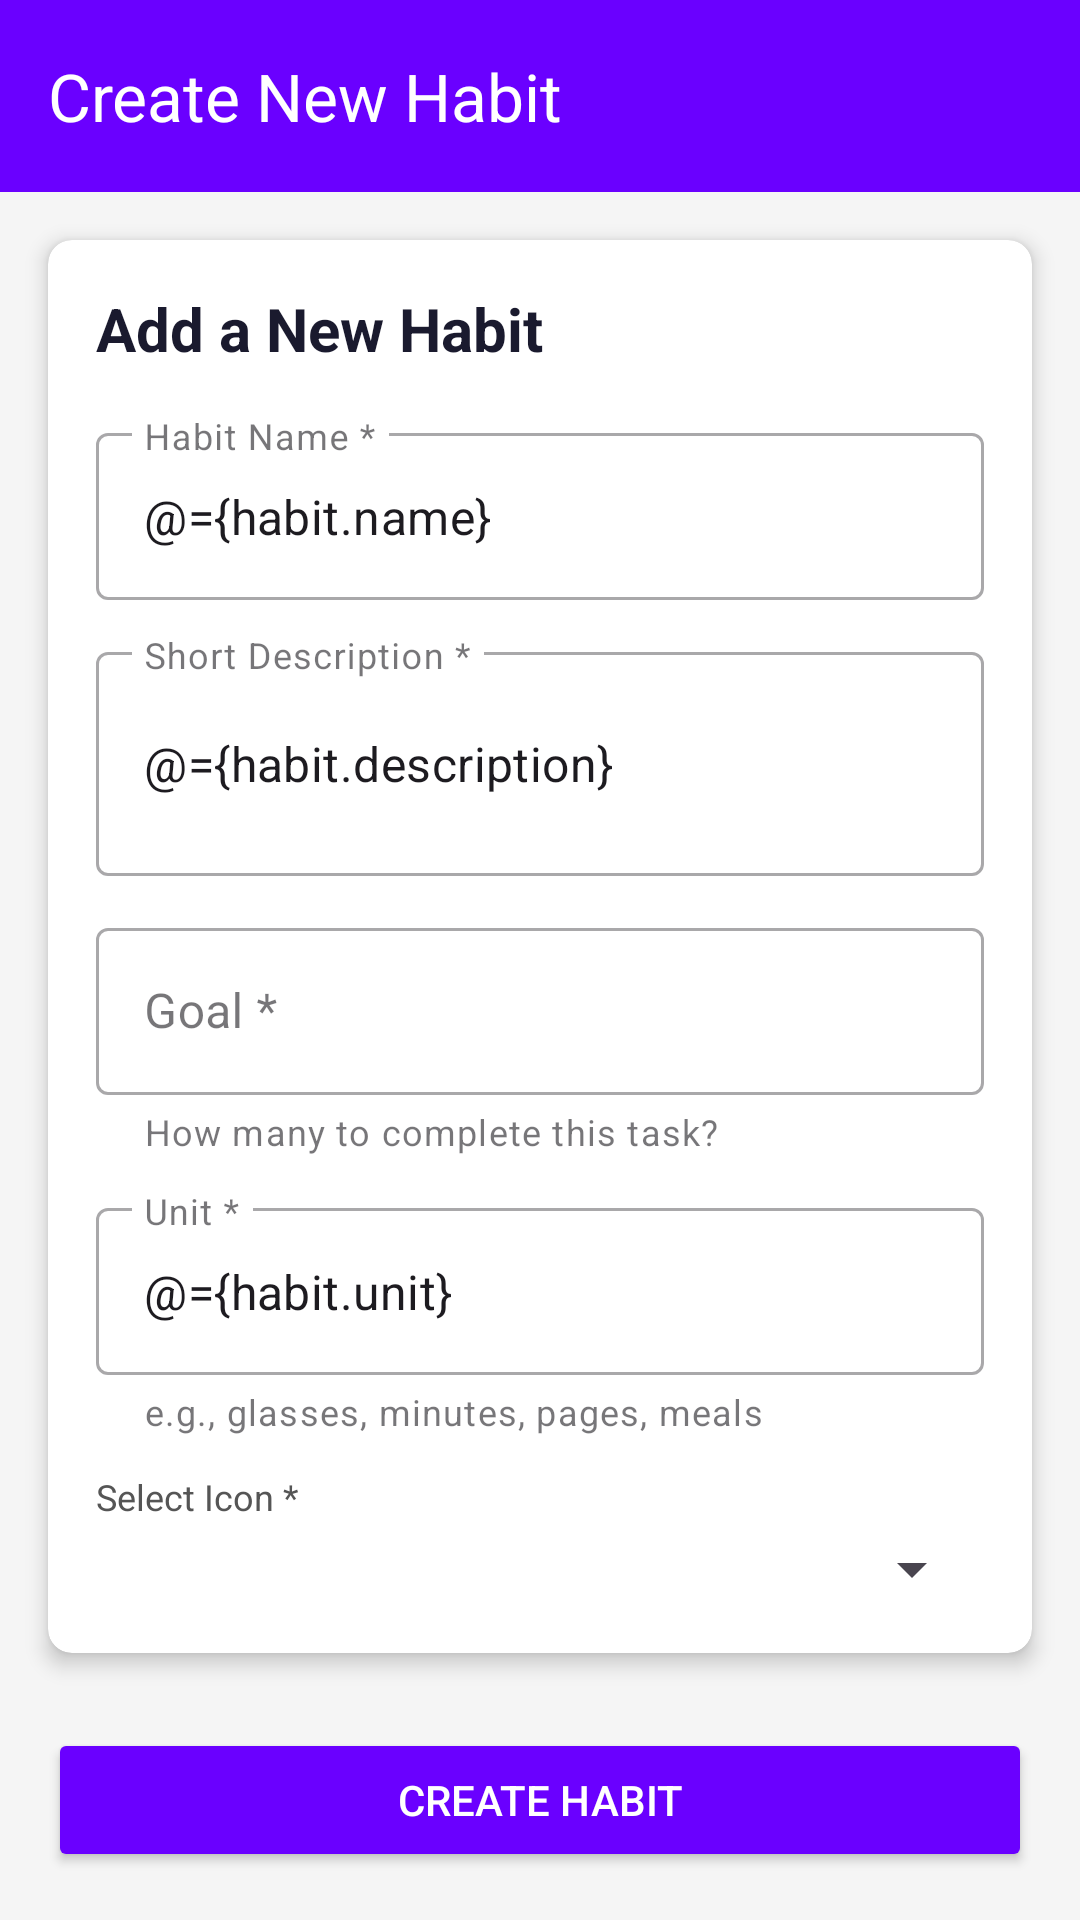

Android layout source for this screen:
<!-- AndroidManifest.xml: application theme Theme.HabitTracker27 -->
<!-- res/layout/fragment_habit_detail.xml -->
<?xml version="1.0" encoding="utf-8"?>
<layout xmlns:android="http://schemas.android.com/apk/res/android"
    xmlns:app="http://schemas.android.com/apk/res-auto">

    <data>
        <variable
            name="habit"
            type="com.example.habittracker27.model.Habit"/>
    </data>

    <androidx.constraintlayout.widget.ConstraintLayout
        android:layout_width="match_parent"
        android:layout_height="match_parent"
        android:background="#F5F5F5">

        <com.google.android.material.appbar.MaterialToolbar
            android:id="@+id/toolbarDetail"
            android:layout_width="0dp"
            android:layout_height="wrap_content"
            android:background="#6A00FF"
            app:navigationIcon="@drawable/baseline_arrow_back_24"
            app:title="Create New Habit"
            app:titleTextColor="@android:color/white"
            app:layout_constraintTop_toTopOf="parent"
            app:layout_constraintStart_toStartOf="parent"
            app:layout_constraintEnd_toEndOf="parent"/>

        <androidx.cardview.widget.CardView
            android:id="@+id/cardHabitData"
            android:layout_width="0dp"
            android:layout_height="wrap_content"
            android:layout_margin="16dp"
            app:cardCornerRadius="8dp"
            app:cardElevation="4dp"
            app:layout_constraintTop_toBottomOf="@id/toolbarDetail"
            app:layout_constraintStart_toStartOf="parent"
            app:layout_constraintEnd_toEndOf="parent">

            <LinearLayout
                android:layout_width="match_parent"
                android:layout_height="wrap_content"
                android:orientation="vertical"
                android:padding="16dp">

                <TextView
                    android:id="@+id/txtFormTitle"
                    android:layout_width="wrap_content"
                    android:layout_height="wrap_content"
                    android:text="Add a New Habit"
                    android:textSize="20sp"
                    android:textStyle="bold"
                    android:textColor="#1A1A2E"
                    android:layout_marginBottom="16dp"/>

                <com.google.android.material.textfield.TextInputLayout
                    android:id="@+id/layoutHabitName"
                    android:layout_width="match_parent"
                    android:layout_height="wrap_content"
                    android:hint="Habit Name *"
                    style="@style/Widget.MaterialComponents.TextInputLayout.OutlinedBox"
                    android:layout_marginBottom="12dp">

                    <com.google.android.material.textfield.TextInputEditText
                        android:id="@+id/txtHabitName"
                        android:layout_width="match_parent"
                        android:layout_height="wrap_content"
                        android:text="@={habit.name}"/>
                </com.google.android.material.textfield.TextInputLayout>

                <com.google.android.material.textfield.TextInputLayout
                    android:id="@+id/layoutDescription"
                    android:layout_width="match_parent"
                    android:layout_height="wrap_content"
                    android:hint="Short Description *"
                    style="@style/Widget.MaterialComponents.TextInputLayout.OutlinedBox"
                    android:layout_marginBottom="12dp">

                    <com.google.android.material.textfield.TextInputEditText
                        android:id="@+id/txtDescription"
                        android:layout_width="match_parent"
                        android:layout_height="wrap_content"
                        android:minLines="2"
                        android:text="@={habit.description}"/>
                </com.google.android.material.textfield.TextInputLayout>

                <com.google.android.material.textfield.TextInputLayout
                    android:id="@+id/layoutGoal"
                    android:layout_width="match_parent"
                    android:layout_height="wrap_content"
                    android:hint="Goal *"
                    app:helperText="How many to complete this task?"
                    style="@style/Widget.MaterialComponents.TextInputLayout.OutlinedBox"
                    android:layout_marginBottom="12dp">

                    <com.google.android.material.textfield.TextInputEditText
                        android:id="@+id/txtGoal"
                        android:layout_width="match_parent"
                        android:layout_height="wrap_content"
                        android:inputType="number"
                        android:text="@{String.valueOf(habit.goal)}"/>
                </com.google.android.material.textfield.TextInputLayout>

                <com.google.android.material.textfield.TextInputLayout
                    android:id="@+id/layoutUnit"
                    android:layout_width="match_parent"
                    android:layout_height="wrap_content"
                    android:hint="Unit *"
                    app:helperText="e.g., glasses, minutes, pages, meals"
                    style="@style/Widget.MaterialComponents.TextInputLayout.OutlinedBox"
                    android:layout_marginBottom="12dp">

                    <com.google.android.material.textfield.TextInputEditText
                        android:id="@+id/txtUnit"
                        android:layout_width="match_parent"
                        android:layout_height="wrap_content"
                        android:text="@={habit.unit}"/>
                </com.google.android.material.textfield.TextInputLayout>

                <TextView
                    android:id="@+id/txtSelectIcon"
                    android:layout_width="wrap_content"
                    android:layout_height="wrap_content"
                    android:text="Select Icon *"
                    android:textSize="12sp"
                    android:textColor="#555555"/>

                <Spinner
                    android:id="@+id/spinnerIcon"
                    android:layout_width="match_parent"
                    android:layout_height="wrap_content"
                    android:layout_marginTop="4dp"
                    android:padding="8dp"/>

            </LinearLayout>
        </androidx.cardview.widget.CardView>

        <Button
            android:id="@+id/btnCreateHabit"
            android:layout_width="0dp"
            android:layout_height="wrap_content"
            android:text="Create Habit"
            android:textColor="@android:color/white"
            android:backgroundTint="#6A00FF"
            android:layout_margin="16dp"
            app:layout_constraintBottom_toBottomOf="parent"
            app:layout_constraintStart_toStartOf="parent"
            app:layout_constraintEnd_toEndOf="parent"/>

    </androidx.constraintlayout.widget.ConstraintLayout>
</layout>
<!-- resources referenced by this layout -->
<resources>
  <style name="Theme.HabitTracker27" parent="Base.Theme.HabitTracker27" />
  <style name="Base.Theme.HabitTracker27" parent="Theme.Material3.DayNight.NoActionBar">
          
          
      </style>
</resources>
